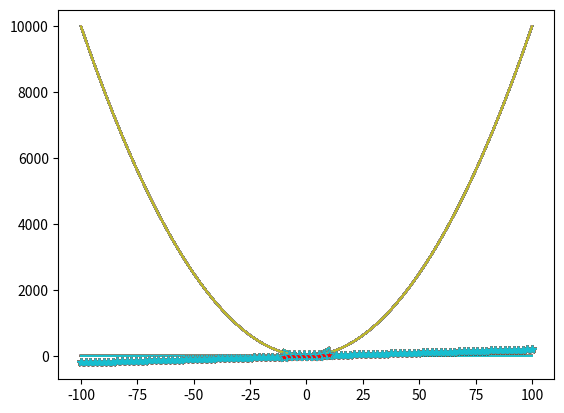

This chart was generated by the following Python code:
import numpy as np
def matrix_ops(A):
    b=A.T
    print(np.dot(A,b))


def main():
    a=np.array([[1,2,3],[4,5,6]])
    print(matrix_ops(a))

if __name__ == '__main__':
    main()

import matplotlib.pyplot as plt
def plot_map1(x):
    y=(2*x)+3
    for i in x:
        plt.plot(x,y)
    plt.show()

def main():
    b=np.linspace(-100,100,100)
    print(plot_map1(b))

if __name__ == '__main__':
    main()

def plot_map2(x):
    y=(2*(x**2))+3*x+4
    for i in x:
        plt.plot(x,y)
    plt.show()

def main():
    b=np.linspace(-10,10,100)
    print(plot_map2(b))

if __name__ == '__main__':
    main()

def plot_map2(x):
    y=(1/(15*np.sqrt((2*(np.pi))))*(2.71828)**(-0.5*((x-0/15))**2))
    for i in x:
        plt.plot(x,y)
    plt.show()

def main():
    b=np.linspace(-100,100,100)
    print(plot_map2(b))

if __name__ == '__main__':
    main()

def plot_map3(x):
    y=x**2
    z=2*x
    for i in x:
        plt.plot(x,y)
        plt.plot(x,z,marker='*')
    plt.show()

def main():
    b=np.linspace(-100,100,100)
    print(plot_map3(b))

if __name__ == '__main__':
    main()

def plot_map3(x):
    y=x**2
    z=2*x
    for i in x:
        plt.plot(x,y,)
        plt.plot(x,z,marker='*',ms=8,mfc='red')
    plt.show()

def main():
    b=np.linspace(-10,10,10)
    print(plot_map3(b))

if __name__ == '__main__':
    main()
